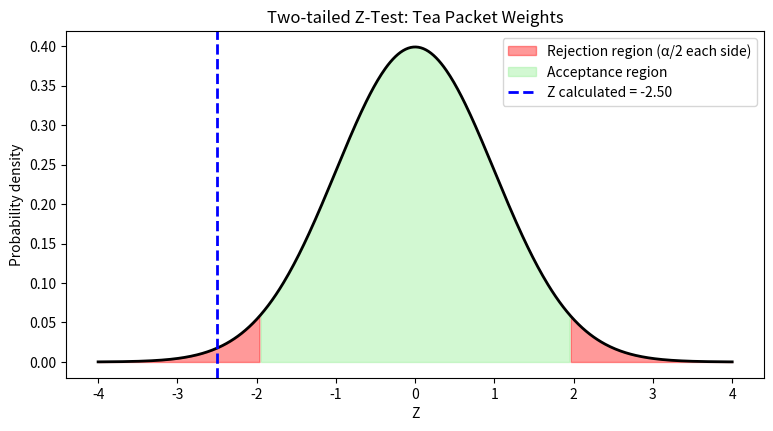

The script that saved this image:
import numpy as np
import matplotlib.pyplot as plt
from scipy import stats

# Step 1: Data - weights (g) of 36 packets
weights = np.array([
    495, 498, 492, 501, 497, 494, 499, 496, 503, 490, 497, 500,
    493, 498, 495, 502, 491, 497, 499, 494, 496, 500, 492, 498,
    497, 495, 501, 493, 496, 499, 494, 498, 502, 495, 497, 496
])
mu0 = 500       
sigma = 8       
alpha = 0.05
n = len(weights)
x_bar = weights.mean()

# Step 2: Z statistic
se = sigma / np.sqrt(n)
z = (x_bar - mu0) / se

# Step 3: Critical value and p-value
z_critical = stats.norm.ppf(1 - alpha / 2)
p_value = 2 * (1 - stats.norm.cdf(abs(z)))
print(f"Sample size (n) = {n}")
print(f"Sample mean (x-bar) = {x_bar:.2f} g")
print(f"Standard error = {se:.4f}")
print(f"Z statistic = {z:.4f}")
print(f"Critical value = ±{z_critical:.2f}")
print(f"p-value = {p_value:.4f}")

# Step 4: Decision rule
if abs(z) > z_critical:
    print("\nDecision: |Z| > 1.96 -> Reject H0")
    print("Interpretation: The machine is NOT filling 500 g on average. It needs adjustment.")
else:
    print("\nDecision: |Z| <= 1.96 -> Fail to reject H0")
    print("Interpretation: The machine is filling 500 g on average.")

# Step 5: Graph - standard normal curve
x = np.linspace(-4, 4, 500)
y = stats.norm.pdf(x)
plt.figure(figsize=(9, 4.5))
plt.plot(x, y, 'k', lw=2)
plt.fill_between(
    x, y,
    where=(x <= -z_critical),
    color='red',
    alpha=0.4,
    label='Rejection region (α/2 each side)'
)

plt.fill_between(
    x, y,
    where=(x >= z_critical),
    color='red',
    alpha=0.4
)

plt.fill_between(
    x, y,
    where=(abs(x) < z_critical),
    color='lightgreen',
    alpha=0.4,
    label='Acceptance region'
)

plt.axvline(
    z,
    color='blue',
    linestyle='--',
    lw=2,
    label=f'Z calculated = {z:.2f}'
)

plt.title('Two-tailed Z-Test: Tea Packet Weights')
plt.xlabel('Z')
plt.ylabel('Probability density')
plt.legend()

plt.show()
